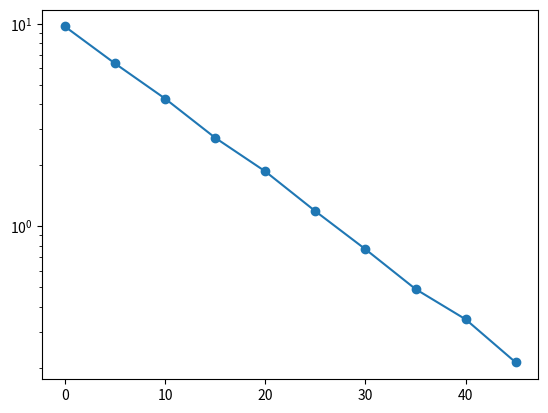

Recreate this plot in Python.
# -*- coding: utf-8 -*-
"""
Created on Thu Mar  2 09:45:30 2023

@author: User
"""

import numpy as np
import matplotlib.pyplot as plt

d = [9.676, 6.355, 4.261, 2.729, 1.862, 1.184, 0.7680, 0.4883, 0.3461, 0.2119]
t = np.arange(0, 50, 5)

plt.scatter(t, d)

plt.semilogy(t, d)
plt.show()
